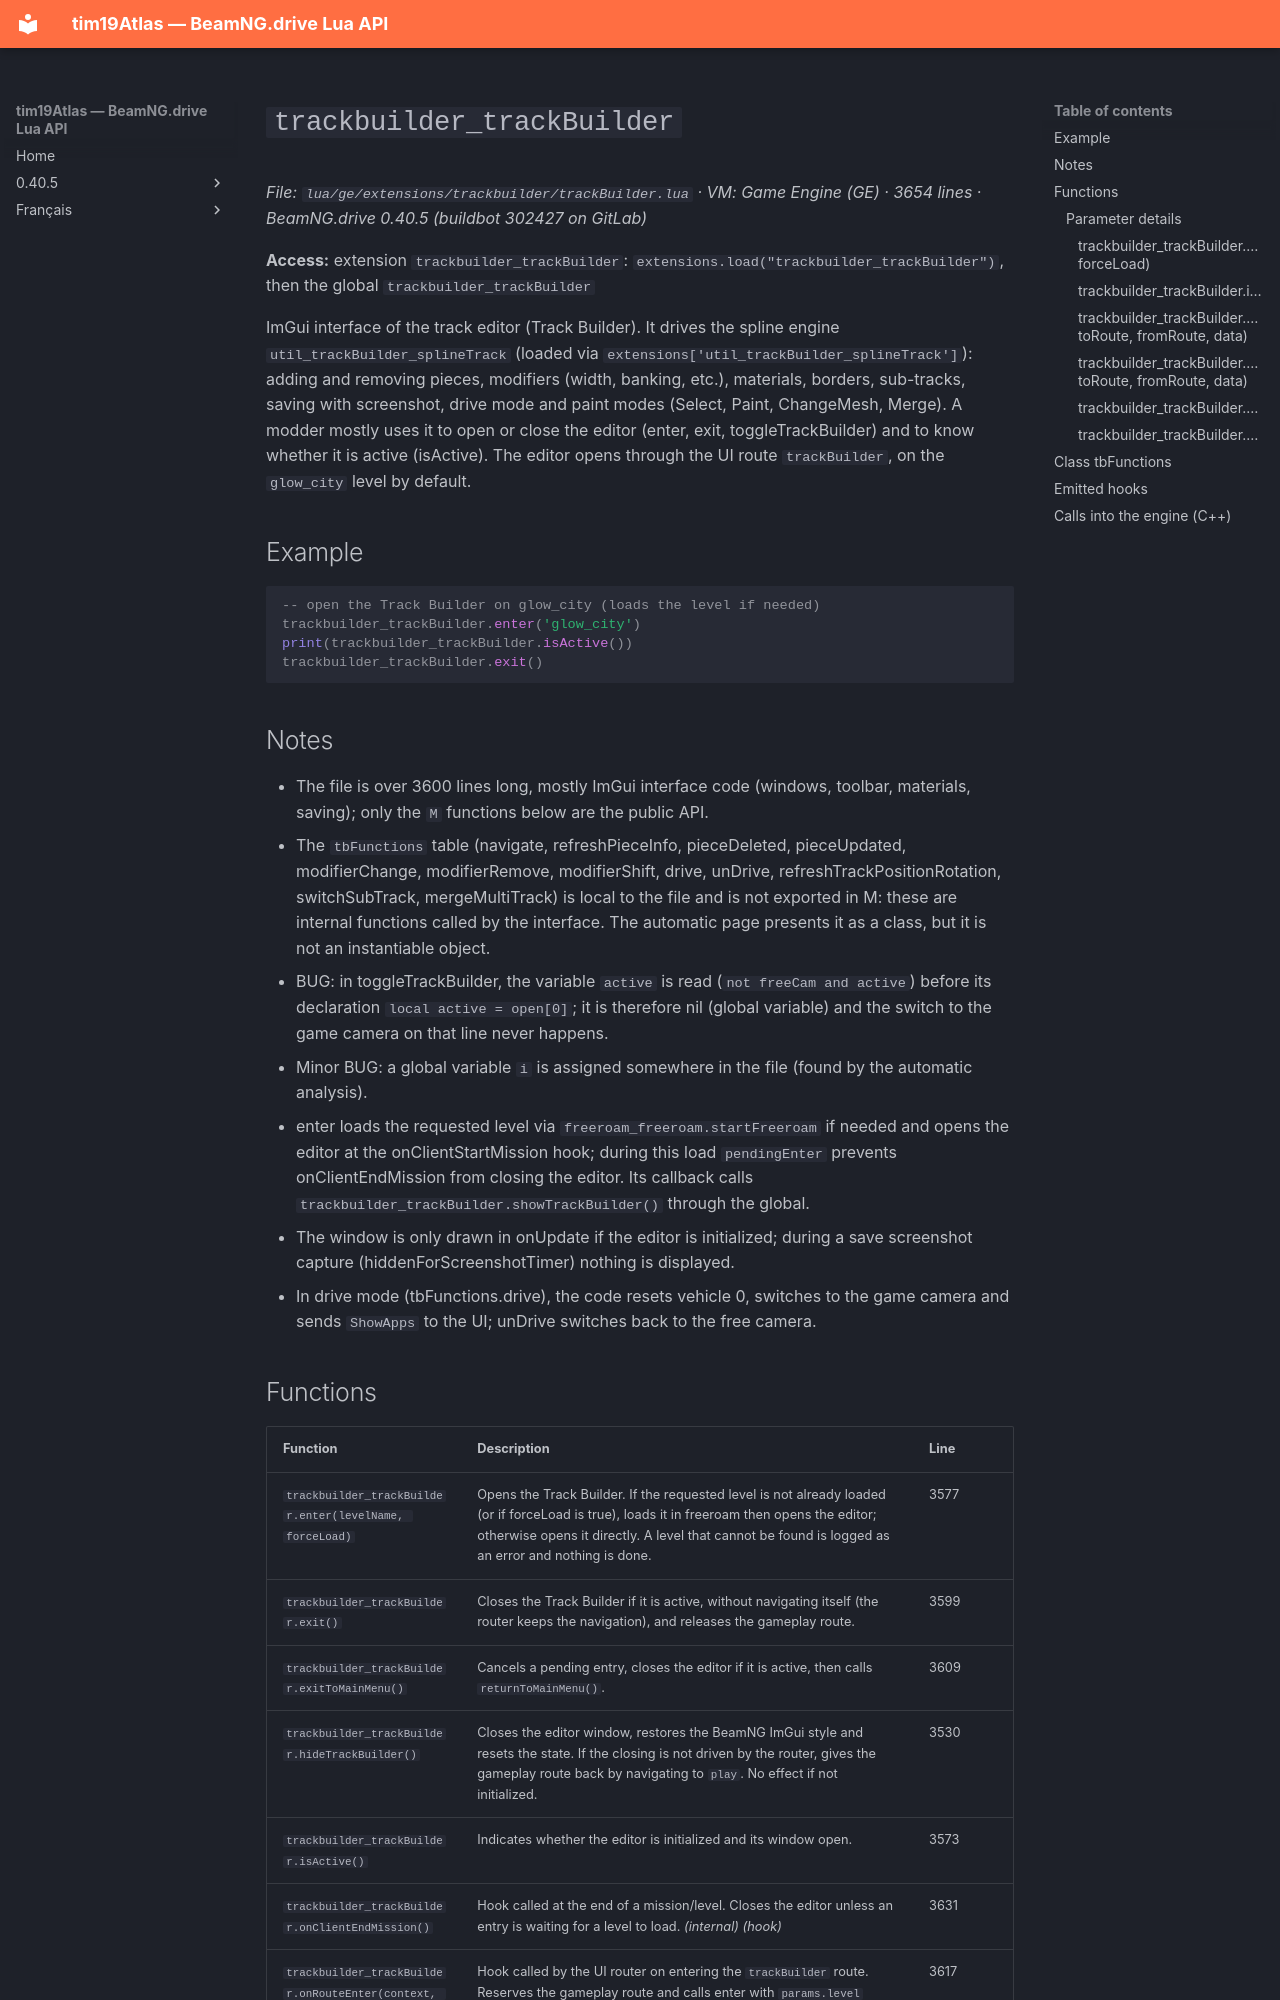

repository: Tim0219800/beamng-lua-atlas · page: 0.40.5/ge/extensions/trackbuilder/trackBuilder.html · generator: mkdocs

# `trackbuilder_trackBuilder`

*File: `lua/ge/extensions/trackbuilder/trackBuilder.lua` · VM: Game Engine (GE) · 3654 lines · BeamNG.drive 0.40.5 (buildbot 302427 on GitLab)*

**Access:** extension `trackbuilder_trackBuilder`: `extensions.load("trackbuilder_trackBuilder")`, then the global `trackbuilder_trackBuilder`

ImGui interface of the track editor (Track Builder). It drives the spline engine `util_trackBuilder_splineTrack` (loaded via `extensions['util_trackBuilder_splineTrack']`): adding and removing pieces, modifiers (width, banking, etc.), materials, borders, sub-tracks, saving with screenshot, drive mode and paint modes (Select, Paint, ChangeMesh, Merge). A modder mostly uses it to open or close the editor (enter, exit, toggleTrackBuilder) and to know whether it is active (isActive). The editor opens through the UI route `trackBuilder`, on the `glow_city` level by default.

## Example

```lua
-- open the Track Builder on glow_city (loads the level if needed)
trackbuilder_trackBuilder.enter('glow_city')
print(trackbuilder_trackBuilder.isActive())
trackbuilder_trackBuilder.exit()
```

## Notes

- The file is over 3600 lines long, mostly ImGui interface code (windows, toolbar, materials, saving); only the `M` functions below are the public API.
- The `tbFunctions` table (navigate, refreshPieceInfo, pieceDeleted, pieceUpdated, modifierChange, modifierRemove, modifierShift, drive, unDrive, refreshTrackPositionRotation, switchSubTrack, mergeMultiTrack) is local to the file and is not exported in M: these are internal functions called by the interface. The automatic page presents it as a class, but it is not an instantiable object.
- BUG: in toggleTrackBuilder, the variable `active` is read (`not freeCam and active`) before its declaration `local active = open[0]`; it is therefore nil (global variable) and the switch to the game camera on that line never happens.
- Minor BUG: a global variable `i` is assigned somewhere in the file (found by the automatic analysis).
- enter loads the requested level via `freeroam_freeroam.startFreeroam` if needed and opens the editor at the onClientStartMission hook; during this load `pendingEnter` prevents onClientEndMission from closing the editor. Its callback calls `trackbuilder_trackBuilder.showTrackBuilder()` through the global.
- The window is only drawn in onUpdate if the editor is initialized; during a save screenshot capture (hiddenForScreenshotTimer) nothing is displayed.
- In drive mode (tbFunctions.drive), the code resets vehicle 0, switches to the game camera and sends `ShowApps` to the UI; unDrive switches back to the free camera.
